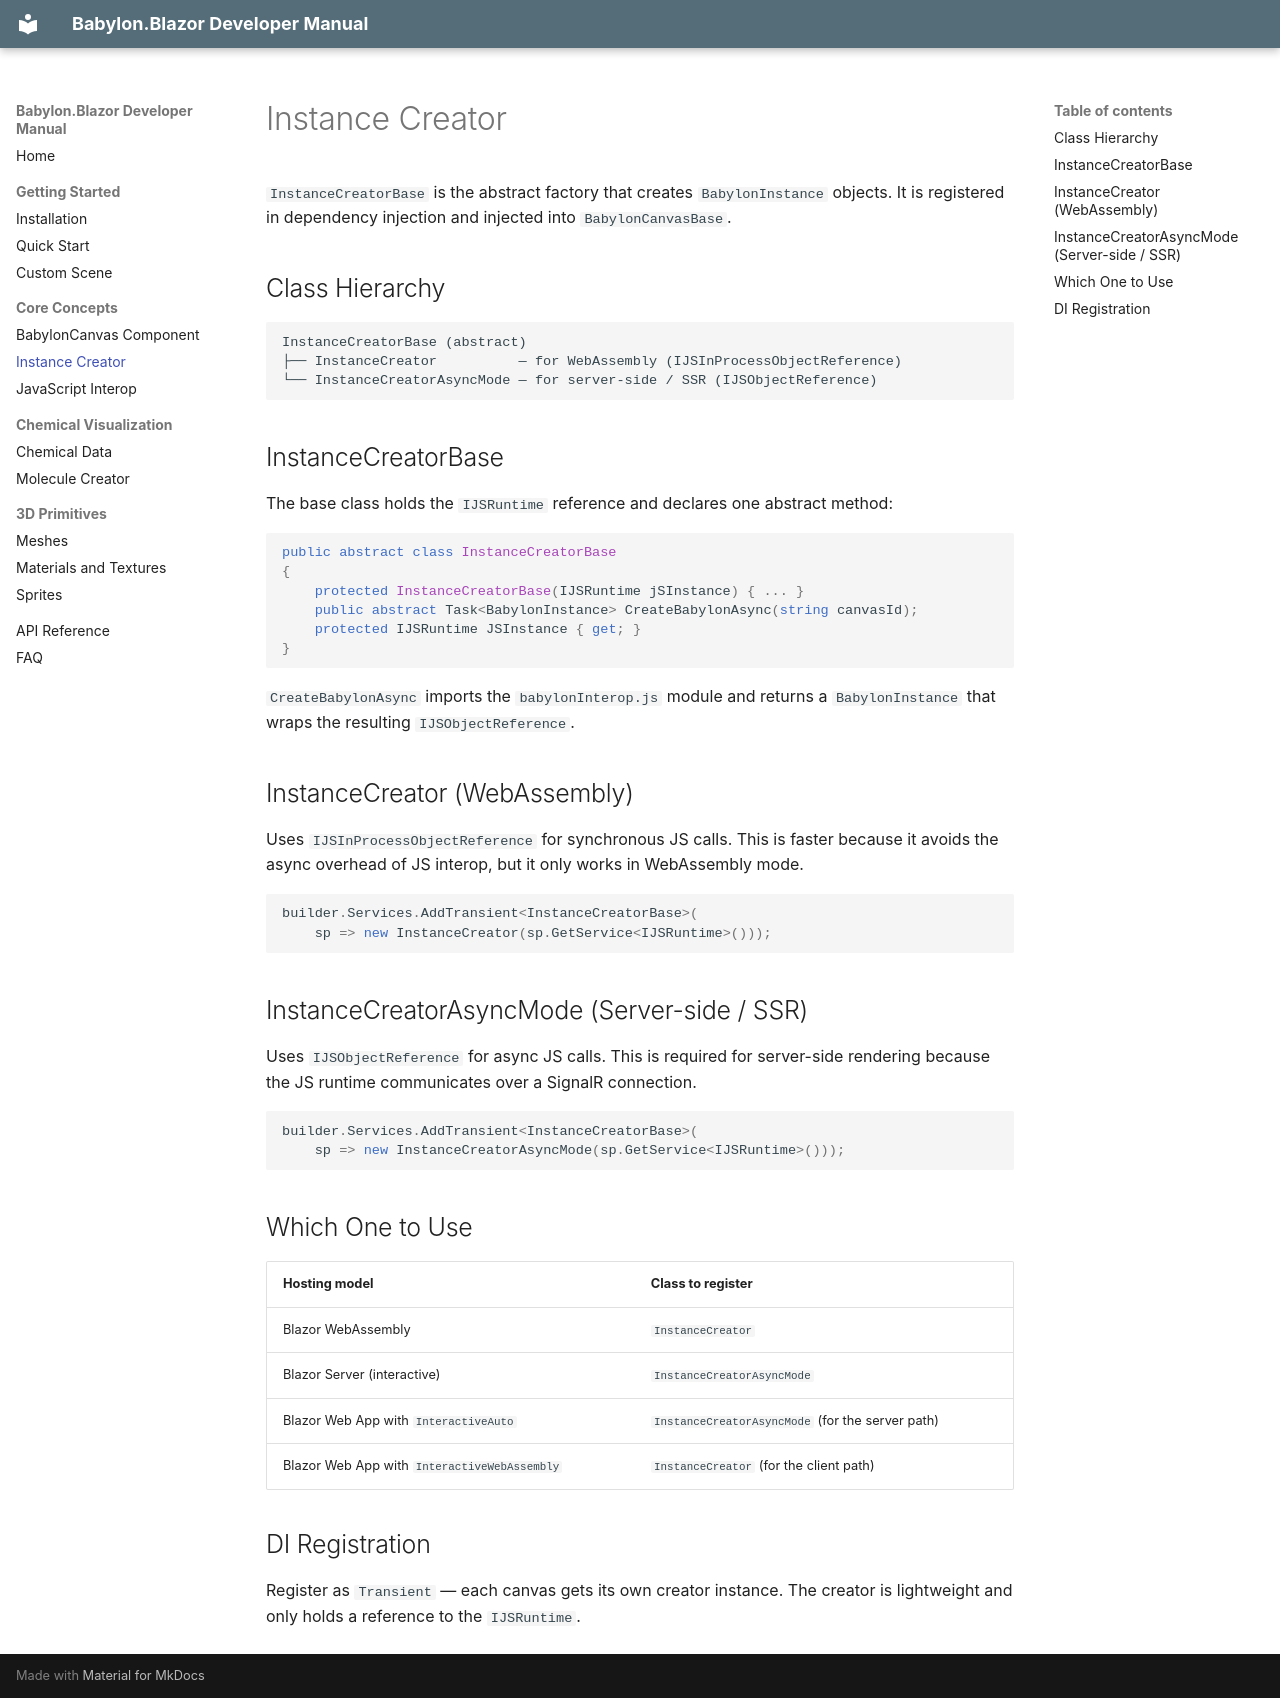

repository: AlexNek/BabylonBlazor · page: core-concepts/instance-creator/index.html · generator: mkdocs

# Instance Creator

`InstanceCreatorBase` is the abstract factory that creates `BabylonInstance` objects.
It is registered in dependency injection and injected into `BabylonCanvasBase`.

## Class Hierarchy

```
InstanceCreatorBase (abstract)
├── InstanceCreator          — for WebAssembly (IJSInProcessObjectReference)
└── InstanceCreatorAsyncMode — for server-side / SSR (IJSObjectReference)
```

## InstanceCreatorBase

The base class holds the `IJSRuntime` reference and declares one abstract method:

```csharp
public abstract class InstanceCreatorBase
{
    protected InstanceCreatorBase(IJSRuntime jSInstance) { ... }
    public abstract Task<BabylonInstance> CreateBabylonAsync(string canvasId);
    protected IJSRuntime JSInstance { get; }
}
```

`CreateBabylonAsync` imports the `babylonInterop.js` module and returns a
`BabylonInstance` that wraps the resulting `IJSObjectReference`.

## InstanceCreator (WebAssembly)

Uses `IJSInProcessObjectReference` for synchronous JS calls. This is faster
because it avoids the async overhead of JS interop, but it only works in
WebAssembly mode.

```csharp
builder.Services.AddTransient<InstanceCreatorBase>(
    sp => new InstanceCreator(sp.GetService<IJSRuntime>()));
```

## InstanceCreatorAsyncMode (Server-side / SSR)

Uses `IJSObjectReference` for async JS calls. This is required for server-side
rendering because the JS runtime communicates over a SignalR connection.

```csharp
builder.Services.AddTransient<InstanceCreatorBase>(
    sp => new InstanceCreatorAsyncMode(sp.GetService<IJSRuntime>()));
```

## Which One to Use

| Hosting model | Class to register |
| --- | --- |
| Blazor WebAssembly | `InstanceCreator` |
| Blazor Server (interactive) | `InstanceCreatorAsyncMode` |
| Blazor Web App with `InteractiveAuto` | `InstanceCreatorAsyncMode` (for the server path) |
| Blazor Web App with `InteractiveWebAssembly` | `InstanceCreator` (for the client path) |

## DI Registration

Register as `Transient` — each canvas gets its own creator instance. The creator
is lightweight and only holds a reference to the `IJSRuntime`.
